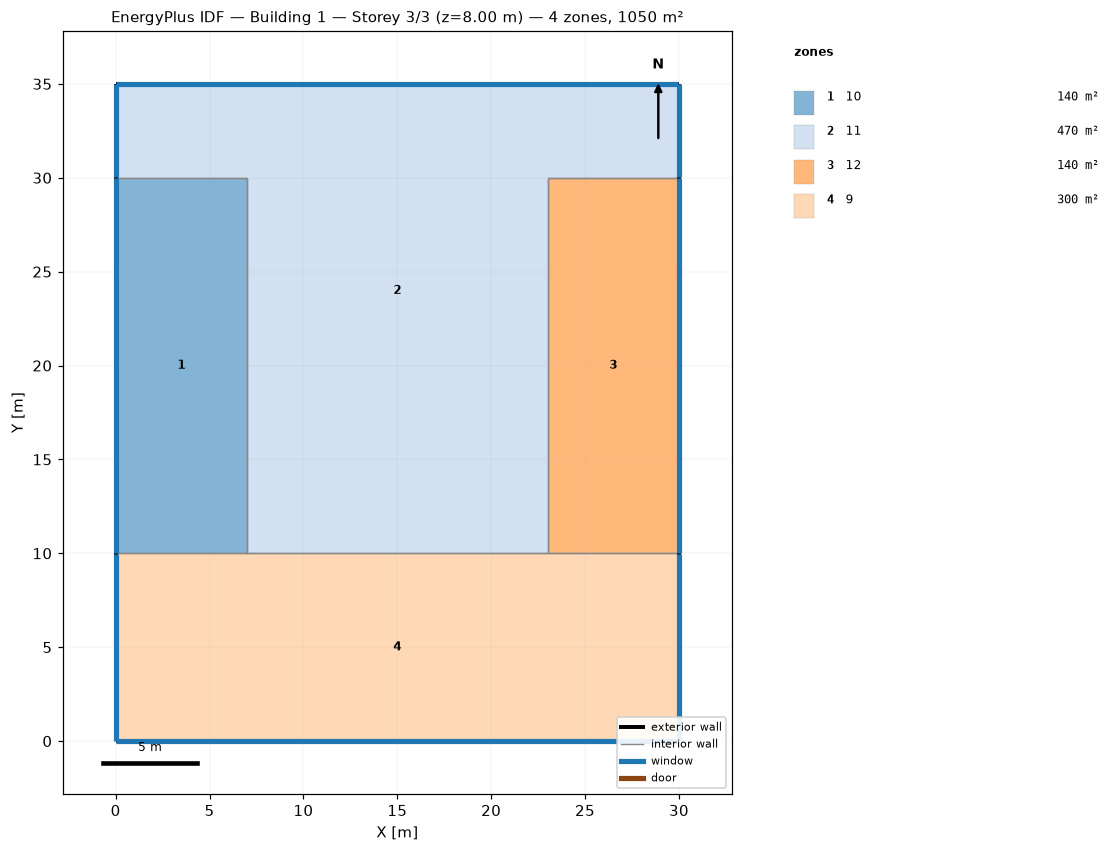
=== STOREY PLAN SPEC (per zone: floor XY polygon, exterior-wall plan segments, windows/doors) ===
zone 1: 10  (140.0 m²)
  floor: (7.00, 30.00) (7.00, 10.00) (0.00, 10.00) (0.00, 30.00)
  exterior wall: (0.00, 30.00) – (0.00, 10.00)  [20.0 m]
    window: (0.00, 29.97) – (0.00, 10.03)  [40.0 m²]
  interior walls: 3
zone 2: 11  (470.0 m²)
  floor: (30.00, 35.00) (30.00, 30.00) (23.00, 30.00) (23.00, 10.00) (7.00, 10.00) (7.00, 30.00) (0.00, 30.00) (0.00, 35.00)
  exterior wall: (0.00, 35.00) – (0.00, 30.00)  [5.0 m]
    window: (0.00, 34.97) – (0.00, 30.03)  [10.0 m²]
  exterior wall: (30.00, 35.00) – (0.00, 35.00)  [30.0 m]
    window: (29.97, 35.00) – (0.03, 35.00)  [60.0 m²]
  exterior wall: (30.00, 30.00) – (30.00, 35.00)  [5.0 m]
    window: (30.00, 30.03) – (30.00, 34.97)  [10.0 m²]
  interior walls: 5
zone 3: 12  (140.0 m²)
  floor: (30.00, 30.00) (30.00, 10.00) (23.00, 10.00) (23.00, 30.00)
  exterior wall: (30.00, 10.00) – (30.00, 30.00)  [20.0 m]
    window: (30.00, 10.03) – (30.00, 29.97)  [40.0 m²]
  interior walls: 3
zone 4: 9  (300.0 m²)
  floor: (0.00, 10.00) (30.00, 10.00) (30.00, -0.00) (0.00, 0.00)
  exterior wall: (0.00, 10.00) – (0.00, -0.00)  [10.0 m]
    window: (0.00, 9.97) – (0.00, 0.03)  [20.0 m²]
  exterior wall: (30.00, -0.00) – (30.00, 10.00)  [10.0 m]
    window: (30.00, 0.03) – (30.00, 9.97)  [20.0 m²]
  exterior wall: (0.00, -0.00) – (30.00, -0.00)  [30.0 m]
    window: (0.03, 0.00) – (29.97, 0.00)  [60.0 m²]
  interior walls: 3

=== DERIVED (storey summary) ===
Building: Building 1
Storey: 3 of 3  (floor level z = 8.00 m)
Storey gross floor area: 1050.0 m²
Zones on this storey: 4
  - 10: floor 140.0 m²; exterior wall 20.0 m (80.0 m²); 1 window(s) 40.0 m²; WWR 50.0%
  - 11: floor 470.0 m²; exterior wall 40.0 m (160.0 m²); 3 window(s) 80.0 m²; WWR 50.0%
  - 12: floor 140.0 m²; exterior wall 20.0 m (80.0 m²); 1 window(s) 40.0 m²; WWR 50.0%
  - 9: floor 300.0 m²; exterior wall 50.0 m (200.0 m²); 3 window(s) 100.0 m²; WWR 50.0%
Zone adjacency (shared interzone walls):
  - 10 ↔ 11
  - 10 ↔ 9
  - 11 ↔ 12
  - 11 ↔ 9
  - 12 ↔ 9